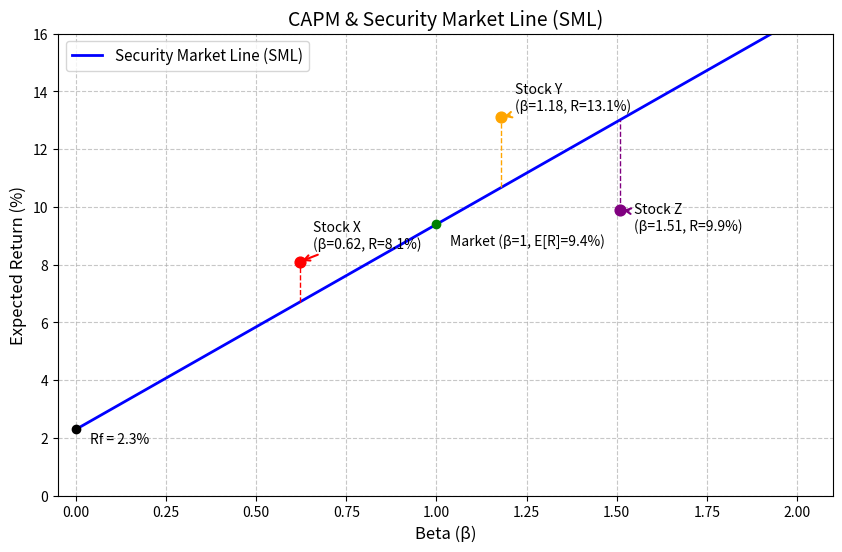

This chart was generated by the following Python code:
import numpy as np
import matplotlib.pyplot as plt

# ==========================================
# 1. 参数化无风险利率与市场期望收益
# ==========================================
rf = 0.023      # 无风险利率 2.3%
rm = 0.094      # 市场期望收益 9.4%

# ==========================================
# 2. 计算 SML 斜率与 beta=1.27 处的期望收益
# ==========================================
# CAPM 公式: E(Ri) = rf + beta * (rm - rf)
# SML 斜率即为市场风险溢价
sml_slope = rm - rf

# 计算 beta = 1.27 处的 CAPM 期望收益
beta_target = 1.27
er_at_beta_127 = rf + beta_target * sml_slope

# ==========================================
# 3. 准备绘图数据
# ==========================================
# beta 范围 0 到 2
betas = np.linspace(0, 2, 100)
# SML 线上的期望收益
er_sml = rf + betas * sml_slope

# 股票数据
stocks = {
    'X': {'beta': 0.62, 'return': 0.081},
    'Y': {'beta': 1.18, 'return': 0.131},
    'Z': {'beta': 1.51, 'return': 0.099}
}

# ==========================================
# 4. 绘制证券市场线与股票点
# ==========================================
# 为确保在任意系统下中文及负号正常显示，使用英文标注及标准字体设置
plt.rcParams['font.family'] = 'sans-serif'
plt.rcParams['axes.unicode_minus'] = False

fig, ax = plt.subplots(figsize=(10, 6))

# 画出 SML
ax.plot(betas, er_sml * 100, color='blue', linewidth=2, label='Security Market Line (SML)')

# 画出无风险利率点和市场组合点作为参考
ax.scatter(0, rf * 100, color='black', zorder=5)
ax.annotate(f'Rf = {rf*100:.1f}%', (0, rf * 100), textcoords="offset points", xytext=(10, -10))

ax.scatter(1, rm * 100, color='green', zorder=5)
ax.annotate(f'Market (β=1, E[R]={rm*100:.1f}%)', (1, rm * 100), textcoords="offset points", xytext=(10, -15))

# 画出股票 X, Y, Z 并标注
colors = {'X': 'red', 'Y': 'orange', 'Z': 'purple'}
offsets = {'X': (10, 10), 'Y': (10, 5), 'Z': (10, -15)} # 调整标注位置防重叠

for name, data in stocks.items():
    beta_i = data['beta']
    ret_i = data['return']
    ret_sml_i = rf + beta_i * sml_slope # 该 beta 下的 CAPM 期望收益
    
    # 画股票点
    ax.scatter(beta_i, ret_i * 100, color=colors[name], zorder=5, s=60)
    
    # 画偏离 SML 的虚线（直观展示 Alpha）
    ax.vlines(beta_i, min(ret_i, ret_sml_i) * 100, max(ret_i, ret_sml_i) * 100, 
              color=colors[name], linestyles='dashed', linewidth=1)
    
    # 标注股票名称和收益
    ax.annotate(f'Stock {name}\n(β={beta_i}, R={ret_i*100:.1f}%)', 
                (beta_i, ret_i * 100), 
                textcoords="offset points", 
                xytext=offsets[name],
                arrowprops=dict(arrowstyle='->', color=colors[name], lw=1.5))

# 图表格式设置
ax.set_title('CAPM & Security Market Line (SML)', fontsize=14)
ax.set_xlabel('Beta (β)', fontsize=12)
ax.set_ylabel('Expected Return (%)', fontsize=12)
ax.set_xlim(-0.05, 2.1)
ax.set_ylim(0, 16)
ax.axhline(0, color='grey', linewidth=0.5)
ax.grid(True, linestyle='--', alpha=0.7)
ax.legend(loc='upper left', fontsize=11)

# ==========================================
# 5. 保存图形并填充 result 字典
# ==========================================
figure_path = 'sml_plot.png'
plt.savefig(figure_path, dpi=300, bbox_inches='tight')
plt.close()

# 将结果存入字典，键名严格按要求指定
result = {
    'sml_slope': sml_slope,
    'er_at_beta_127': er_at_beta_127,
    'figure_path': figure_path
}

# 控制台输出验证（教师投屏可见）
print(f"--- Calculation Results ---")
print(f"SML Slope (Market Risk Premium): {result['sml_slope']:.4f} ({result['sml_slope']*100:.2f}%)")
print(f"Expected Return at β=1.27       : {result['er_at_beta_127']:.4f} ({result['er_at_beta_127']*100:.2f}%)")
print(f"Figure saved to                 : {result['figure_path']}")
print(f"--- Result Dictionary ---")
print(result)
